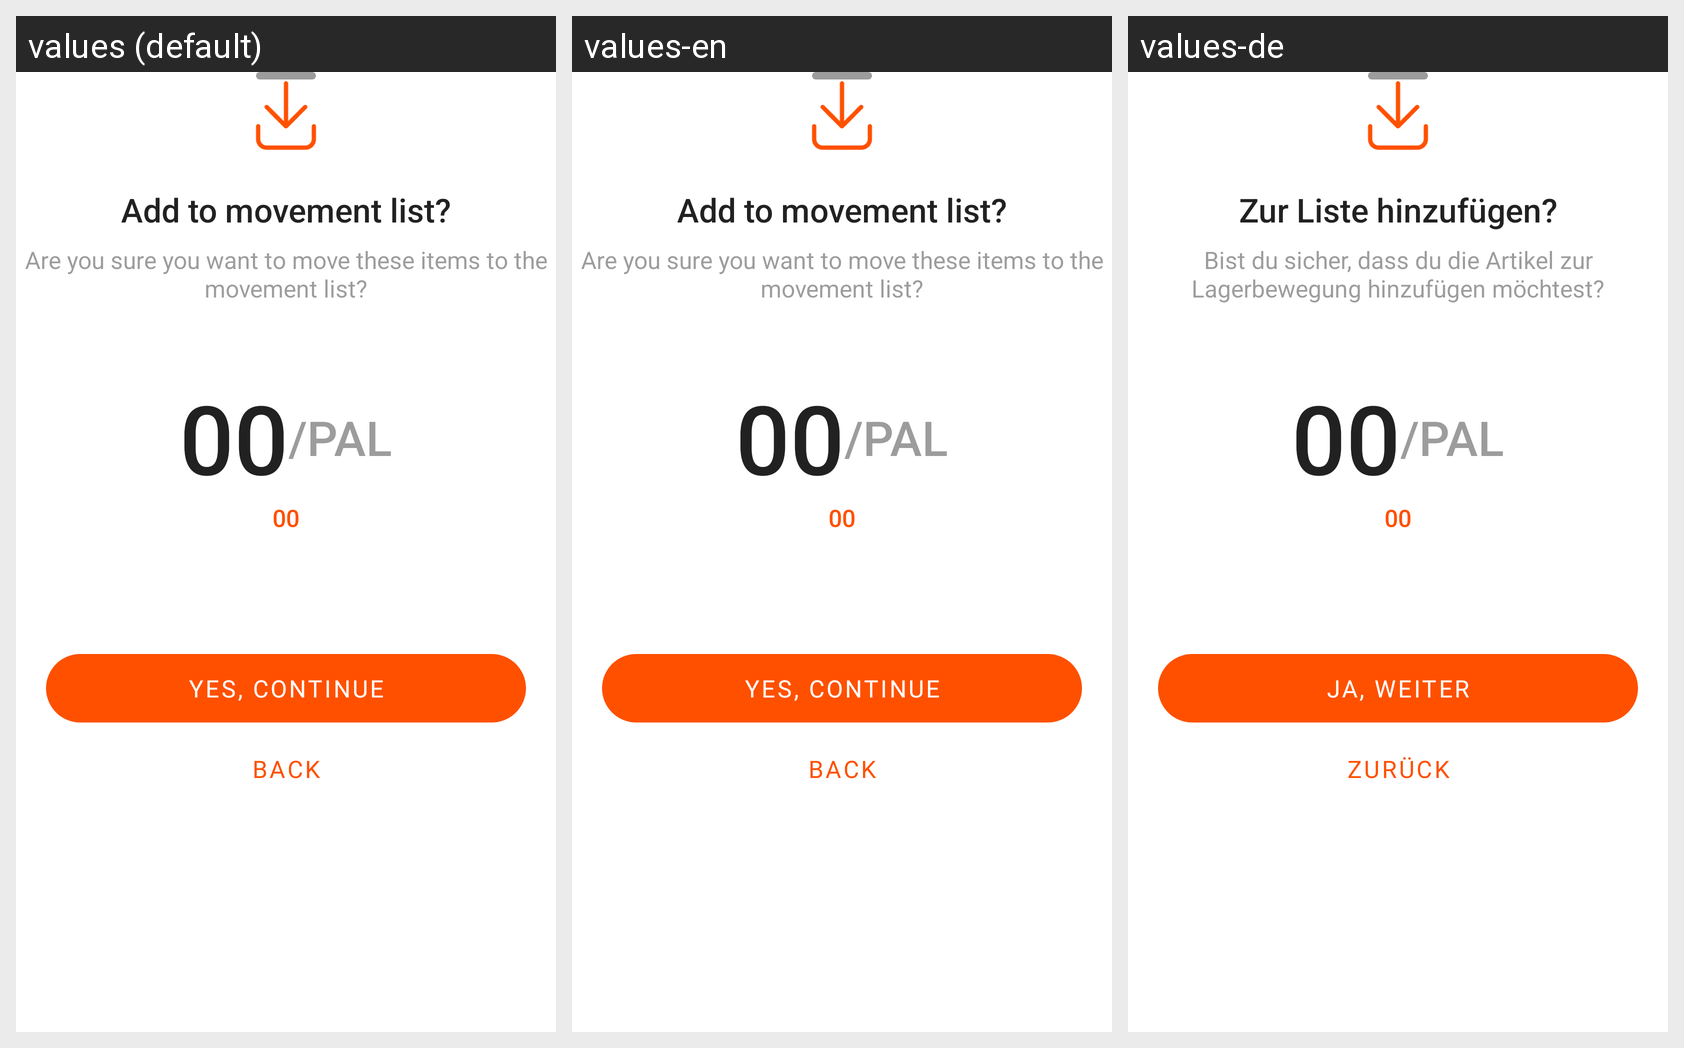

Locale-by-locale string values for the Android screen shown in this grid:
Android screen res/layout/add_article_to_movements_bottom_sheet.xml rendered under 3 locales, left to right: values (default), values-en, values-de. Device: Nexus 5 (rendered at 1080×1920; each locale shown at half size, 540×960, under a caption strip naming it); theme Theme.CatnicWarehouse.
Strings drawn on this screen, with the default value and each locale's value (text and hints the layout hard-codes, and strings that could not be matched under every locale, appear in the picture but are not listed):

add_to_movement_list
  values: Add to movement list?
  values-en: Add to movement list?
  values-de: Zur Liste hinzufügen?

are_you_sure_you_want_to_move_these_items_to_the_movement_list
  values: Are you sure you want to move these items to the movement list?
  values-en: Are you sure you want to move these items to the movement list?
  values-de: Bist du sicher, dass du die Artikel zur Lagerbewegung hinzufügen möchtest?

yes_continue
  values: Yes, Continue
  values-en: Yes, Continue
  values-de: Ja, weiter

back
  values: Back
  values-en: Back
  values-de: Zurück
